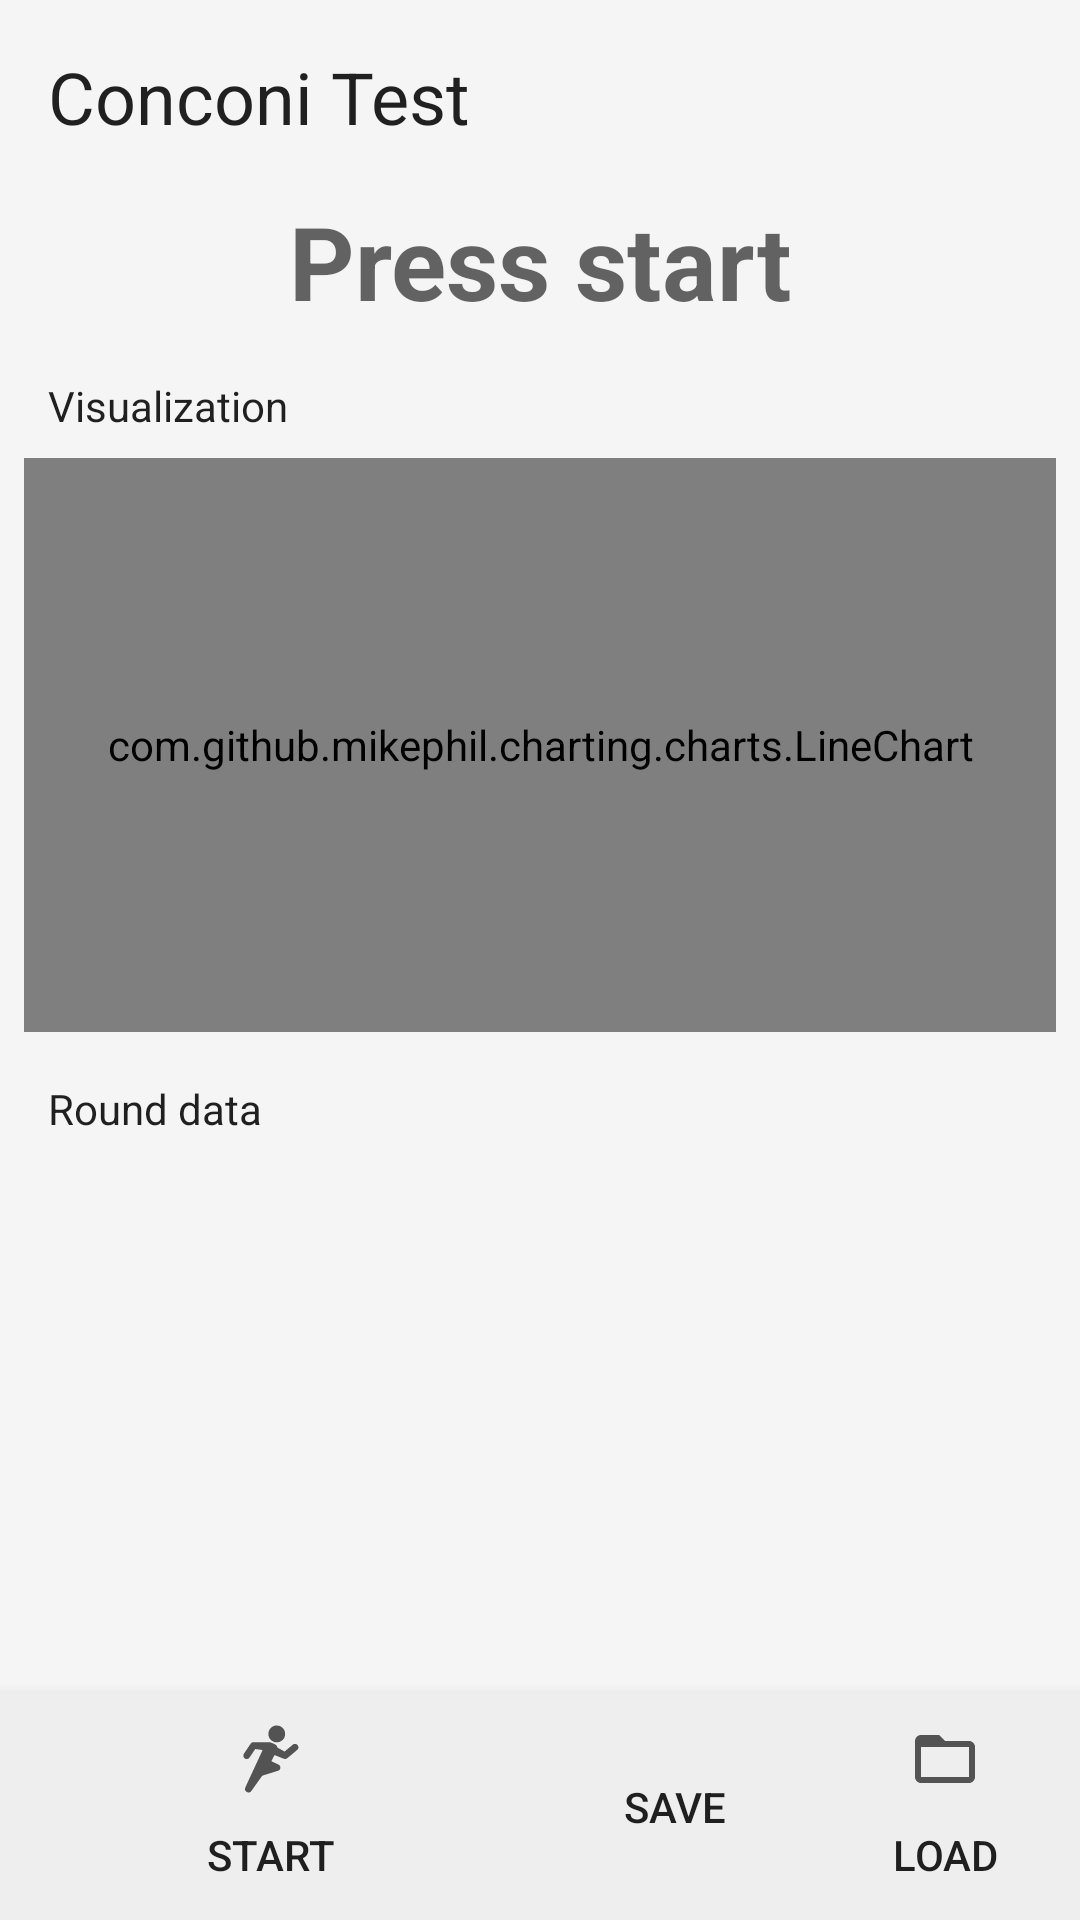

Reconstruct the res/layout file that produces this screen, plus the resources it refers to.
<!-- AndroidManifest.xml: application theme AppTheme -->
<!-- res/layout/fragment_conconi_view.xml -->
<?xml version="1.0" encoding="utf-8"?>
<android.support.constraint.ConstraintLayout xmlns:android="http://schemas.android.com/apk/res/android"
    xmlns:app="http://schemas.android.com/apk/res-auto"
    android:layout_width="match_parent"
    android:layout_height="match_parent"
    android:background="?colorPrimary"
    android:orientation="vertical">

    <TextView
        android:id="@+id/fragment_conconi_txt_header"
        android:layout_width="wrap_content"
        android:layout_height="wrap_content"
        android:layout_marginStart="16dp"
        android:layout_marginTop="16dp"
        android:text="@string/tool_conconi_title"
        android:textAppearance="@style/TextAppearance.AppCompat.Headline"
        app:layout_constraintStart_toStartOf="parent"
        app:layout_constraintTop_toTopOf="parent" />

    <LinearLayout
        android:id="@+id/fragment_conconi_container_buttons"
        android:layout_width="match_parent"
        android:layout_height="wrap_content"
        android:background="@color/lightBackground"
        android:clipToPadding="false"
        android:elevation="8dp"
        android:orientation="horizontal"
        android:weightSum="1"
        app:layout_constraintBottom_toBottomOf="parent"
        app:layout_constraintEnd_toEndOf="parent"
        app:layout_constraintStart_toStartOf="parent">


        <Button
            android:id="@+id/fragment_conconi_btn_start"
            style="?attr/borderlessButtonStyle"
            android:layout_width="0dp"
            android:layout_height="match_parent"
            android:layout_weight="0.5"
            android:drawablePadding="8dp"
            android:drawableTop="@drawable/ic_start_conconi"
            android:text="@string/start" />

        <Button
            android:id="@+id/fragment_conconi_btn_save"
            style="?attr/borderlessButtonStyle"
            android:layout_width="0dp"
            android:layout_height="match_parent"
            android:layout_weight="0.25"
            android:drawablePadding="8dp"
            android:drawableTop="@drawable/ic_menu_export"
            android:text="@string/save" />

        <Button
            android:id="@+id/fragment_conconi_btn_load"
            style="?attr/borderlessButtonStyle"
            android:layout_width="0dp"
            android:layout_height="match_parent"
            android:layout_weight="0.25"
            android:drawablePadding="8dp"
            android:drawableTop="@drawable/ic_load"
            android:text="@string/load" />

    </LinearLayout>

    <TextView
        android:id="@+id/fragment_conconi_txt_visualization"
        android:layout_width="wrap_content"
        android:layout_height="wrap_content"
        android:layout_marginStart="16dp"
        android:layout_marginTop="16dp"
        android:text="@string/tool_conconi_visualization"
        android:textAppearance="@style/TextAppearance.AppCompat.Body1"
        app:layout_constraintStart_toStartOf="parent"
        app:layout_constraintTop_toBottomOf="@+id/fragment_conconi_txt_counter" />

    <com.github.mikephil.charting.charts.LineChart
        android:id="@+id/fragment_conconi_linechart"
        android:layout_width="0dp"
        android:layout_height="0dp"
        android:layout_marginBottom="8dp"
        android:layout_marginEnd="8dp"
        android:layout_marginStart="8dp"
        android:layout_marginTop="8dp"
        app:layout_constraintBottom_toTopOf="@+id/guideline"
        app:layout_constraintEnd_toEndOf="parent"
        app:layout_constraintStart_toStartOf="parent"
        app:layout_constraintTop_toBottomOf="@+id/fragment_conconi_txt_visualization" />

    <android.support.constraint.Guideline
        android:id="@+id/guideline"
        android:layout_width="wrap_content"
        android:layout_height="wrap_content"
        android:orientation="horizontal"
        app:layout_constraintGuide_percent="0.55" />

    <android.support.v7.widget.RecyclerView
        android:id="@+id/fragment_conconi_recyclerview"
        android:layout_width="0dp"
        android:layout_height="0dp"
        android:layout_marginBottom="8dp"
        android:layout_marginEnd="8dp"
        android:layout_marginStart="8dp"
        android:layout_marginTop="8dp"
        app:layout_constraintBottom_toTopOf="@+id/fragment_conconi_container_buttons"
        app:layout_constraintEnd_toEndOf="parent"
        app:layout_constraintStart_toStartOf="parent"
        app:layout_constraintTop_toBottomOf="@+id/fragment_conconi_txt_round_data" />

    <TextView
        android:id="@+id/fragment_conconi_txt_round_data"
        android:layout_width="wrap_content"
        android:layout_height="wrap_content"
        android:layout_marginStart="16dp"
        android:layout_marginTop="8dp"
        android:text="@string/tool_conconi_round_data"
        android:textAppearance="@style/TextAppearance.AppCompat.Body1"
        app:layout_constraintStart_toStartOf="parent"
        app:layout_constraintTop_toTopOf="@+id/guideline" />

    <TextView
        android:id="@+id/fragment_conconi_txt_counter"
        android:layout_width="0dp"
        android:layout_height="wrap_content"
        android:layout_marginEnd="8dp"
        android:layout_marginStart="8dp"
        android:layout_marginTop="16dp"
        android:gravity="center"
        android:text="@string/tool_conconi_start"
        android:textAppearance="@style/TextAppearance.AppCompat.Display1"
        android:textStyle="bold"
        app:layout_constraintEnd_toEndOf="parent"
        app:layout_constraintStart_toStartOf="parent"
        app:layout_constraintTop_toBottomOf="@+id/fragment_conconi_txt_header" />

</android.support.constraint.ConstraintLayout>
<!-- resources referenced by this layout -->
<resources>
  <color name="lightBackground">#eee</color>
  <!-- drawable ic_load (drawable) -->
  <vector xmlns:android="http://schemas.android.com/apk/res/android"
      android:width="24dp"
      android:height="24dp"
      android:viewportHeight="24.0"
      android:viewportWidth="24.0">
      <path
          android:fillColor="@color/iconColor"
          android:pathData="M20,6h-8l-2,-2L4,4c-1.1,0 -1.99,0.9 -1.99,2L2,18c0,1.1 0.9,2 2,2h16c1.1,0 2,-0.9 2,-2L22,8c0,-1.1 -0.9,-2 -2,-2zM20,18L4,18L4,8h16v10z" />
  </vector>
  <!-- drawable ic_start_conconi (drawable) -->
  <vector xmlns:android="http://schemas.android.com/apk/res/android"
      android:width="24dp"
      android:height="24dp"
      android:viewportHeight="512.0"
      android:viewportWidth="512.0">
      <path
          android:fillColor="@color/iconColor"
          android:pathData="M289,19.5c-14,3.9 -26.5,12.7 -34.5,24.5 -22.4,33 -6.9,78.3 31,90.6 6.5,2.2 10,2.7 18.5,2.7 9.1,0 11.6,-0.4 19,-3 10.3,-3.5 18.2,-8.6 24.9,-15.9 20.4,-22.3 21.1,-55.9 1.8,-79.6 -5.8,-7 -17.7,-15.1 -26.5,-17.9 -8.8,-2.8 -26.3,-3.5 -34.2,-1.4z"
          android:strokeColor="#00000000" />
      <path
          android:fillColor="@color/iconColor"
          android:pathData="M188.4,137l-59,0.5 -4.2,2.8c-3.4,2.2 -9.3,10.4 -31,42.9l-26.7,40.1 -0.4,7.8c-0.3,6.9 0,8.3 2.4,12.7 1.6,3 4.6,6.4 7.3,8.3 4,2.9 5.7,3.4 11.5,3.7 7.5,0.5 13.2,-1.2 17.8,-5.1 1.5,-1.2 12.1,-16.5 23.8,-33.9 20.2,-30.4 21.2,-31.7 23.8,-31.3 1.6,0.3 11.6,1.6 22.3,3 25.9,3.3 27,3.5 27,4.7 0,0.5 -28,61.1 -62.2,134.6 -59.5,127.9 -62.2,134 -62.6,140.4 -0.5,8.3 1.9,13.9 8.3,19.6 11.1,9.7 28.8,7.9 36.6,-3.7 3.2,-4.8 74.5,-105 76.7,-107.8 1.3,-1.6 12,-5.3 46.2,-15.8 71,-21.8 72.1,-22.1 76.2,-25.5 10.5,-8.7 10.3,-27.9 -0.4,-36.4 -1.8,-1.5 -15.3,-8.1 -29.8,-14.6 -14.6,-6.5 -26.4,-12.2 -26.3,-12.6 0.2,-1 21.9,-42.4 22.6,-43 0.2,-0.3 15.4,5.7 33.8,13.3 37.2,15.2 41.9,16.4 50.2,12.7 5.6,-2.5 81.2,-65.5 83.1,-69.3 6.4,-12.3 2.2,-27.2 -9.5,-33.6 -4.5,-2.4 -6.6,-2.9 -12.4,-2.9 -4.7,-0.1 -8,0.5 -10,1.6 -1.6,0.9 -16.7,13.1 -33.4,27.2l-30.4,25.6 -4.1,-2.3c-2.3,-1.2 -13.9,-7.6 -25.8,-14.2 -16.1,-8.7 -21.8,-12.3 -21.8,-13.7 0,-3.3 -4.4,-11.2 -8.5,-15.3 -3,-3 -8.2,-6 -21,-11.7 -16.9,-7.7 -23.7,-9.9 -28.5,-9.5 -1.4,0.1 -29.1,0.4 -61.6,0.7z"
          android:strokeColor="#00000000" />
  </vector>
  <string name="load">Load</string>
  <string name="save">Save</string>
  <string name="start">Start</string>
  <string name="tool_conconi_round_data">Round data</string>
  <string name="tool_conconi_start">Press start</string>
  <string name="tool_conconi_title">Conconi Test</string>
  <string name="tool_conconi_visualization">Visualization</string>
  <style name="AppTheme" parent="Theme.AppCompat.Light">
          <item name="colorAccent">@color/colorAccent</item>
          <item name="android:windowLightStatusBar">true</item>
          <item name="colorPrimaryDark">#ddd</item>
      </style>
  <color name="iconColor">#535353</color>
  <color name="colorAccent">@color/blue</color>
  <color name="blue">#2196F3</color>
</resources>
